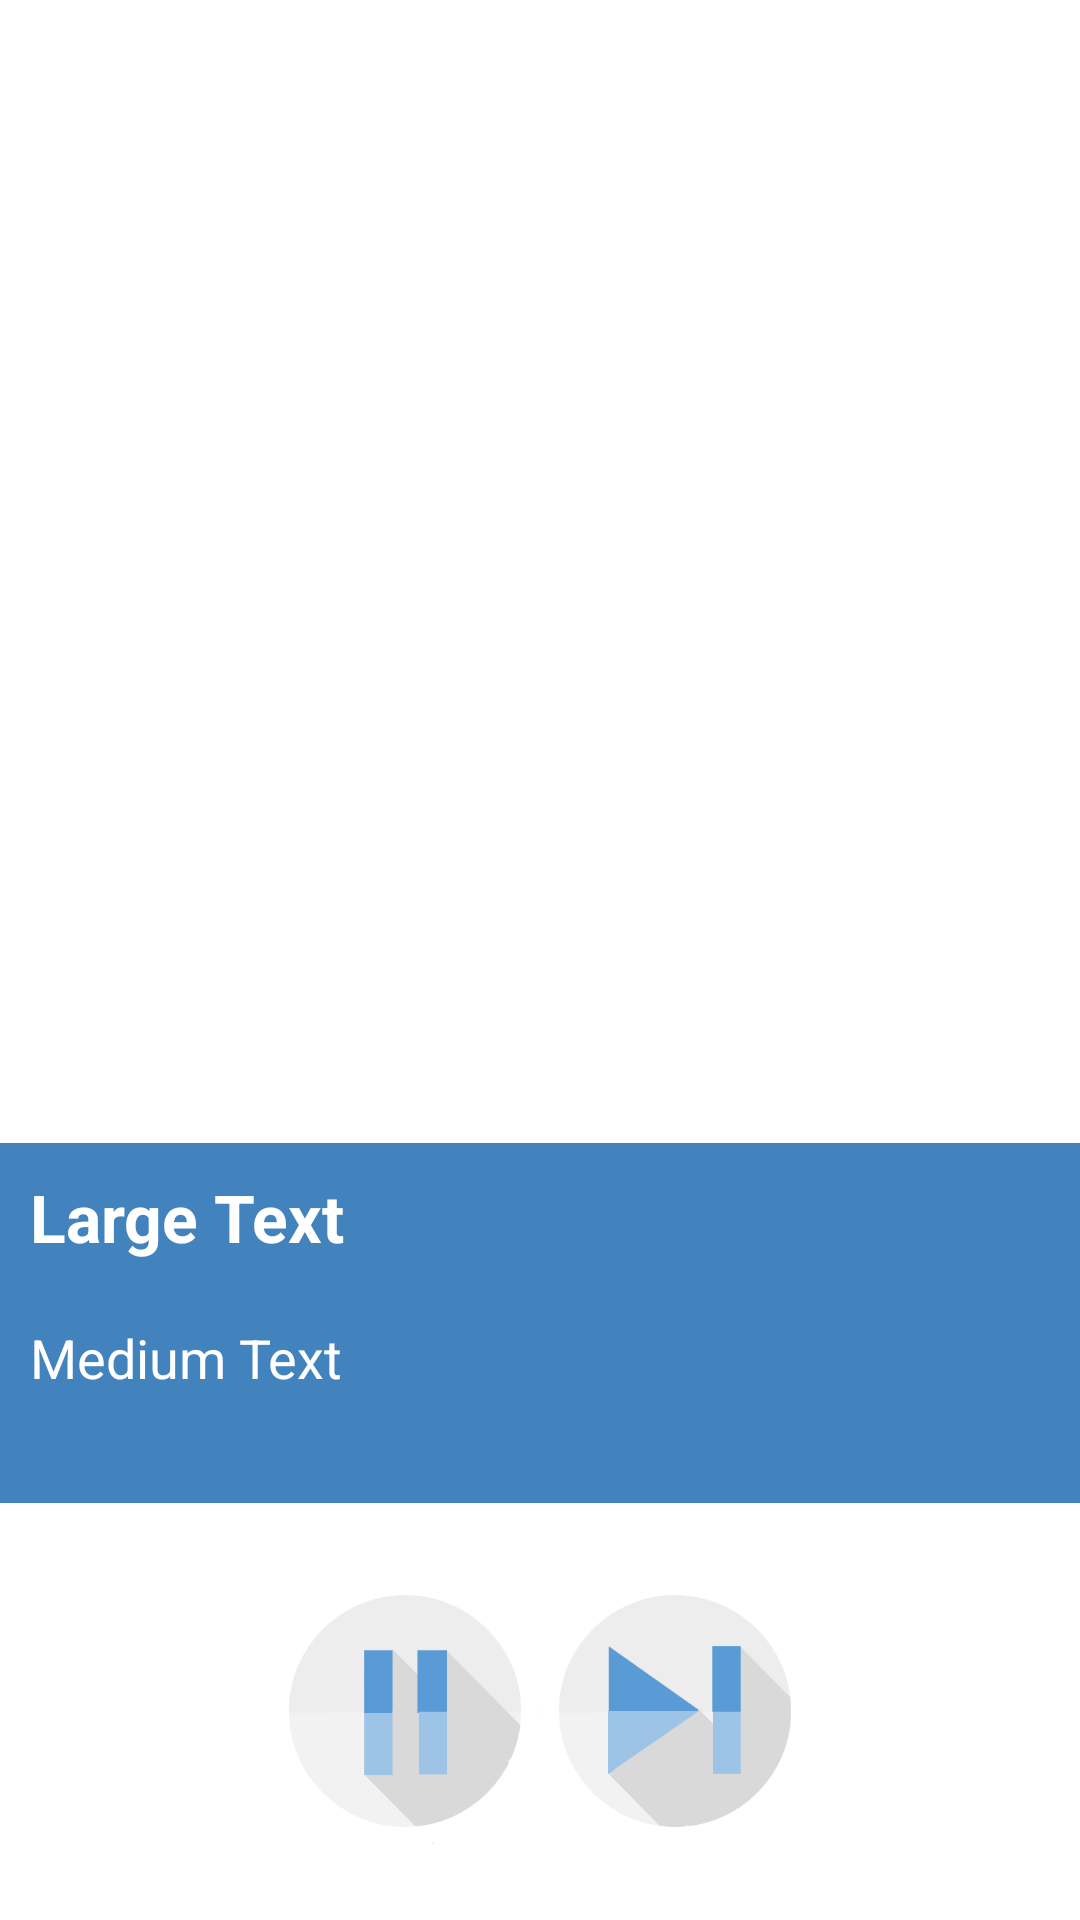

The Android layout XML behind this screen, and the referenced resources:
<!-- AndroidManifest.xml: application theme AppTheme -->
<!-- res/layout/activity_main.xml -->
<?xml version="1.0" encoding="utf-8"?>
<RelativeLayout xmlns:android="http://schemas.android.com/apk/res/android"
    android:layout_width="match_parent" android:layout_height="match_parent"
    android:background="#FFFFFF">

    <ImageView
        android:layout_width="fill_parent"
        android:layout_height="fill_parent"
        android:id="@+id/albumArtView"
        android:layout_alignParentTop="true"
        android:layout_alignBottom="@+id/linearLayout"/>
       

    <LinearLayout
        android:layout_width="fill_parent"
        android:layout_height="120dp"
        android:background="#2E75B6"
        android:orientation="vertical"
        android:weightSum="0.20"
        android:id="@+id/linearLayout"
        android:alpha="0.9"
        android:layout_marginBottom="139dp"
        android:layout_alignParentBottom="true"
        android:layout_alignParentStart="true">


        <TextView
            android:layout_width="wrap_content"
            android:layout_height="wrap_content"
            android:textColor="#ffffff"
            android:textAppearance="?android:attr/textAppearanceLarge"
            android:text="Large Text"

            android:id="@+id/textViewSongName"
            android:layout_margin="10dp"
            android:textStyle="bold"
            android:fontFamily="roboto condensed"/>

        <TextView
            android:layout_width="wrap_content"
            android:layout_height="wrap_content"
            android:textColor="#ffffff"

            android:textAppearance="?android:attr/textAppearanceMedium"
            android:textAlignment="textStart"
            android:text="Medium Text"
            android:id="@+id/textViewArtist"
            android:layout_margin="10dp"
            android:fontFamily="roboto condensed"/>
    </LinearLayout>

    <LinearLayout
        android:orientation="horizontal"
        android:layout_width="fill_parent"
        android:layout_height="fill_parent"
        android:layout_alignParentStart="true"
        android:gravity="center"
        android:weightSum="1"
        android:layout_below="@+id/albumArtView"
        android:id="@+id/linearLayout2">

        <CheckBox
            android:layout_width="90dp"
            android:layout_height="90dp"
            android:id="@+id/checkBox"
            android:layout_marginStart="25dp"
            android:background="@drawable/custom_pause_checkbox"
            android:button="@null"
            android:onClick="pause"/>

        <ImageButton
            android:layout_width="90dp"
            android:layout_height="90dp"
            android:id="@+id/imageButtonSkip"
            android:layout_marginEnd="25dp"

            android:background="@drawable/skip_image"
            android:onClick="skip"/>

    </LinearLayout>

</RelativeLayout>
<!-- resources referenced by this layout -->
<resources>
  <!-- drawable custom_pause_checkbox (drawable) -->
  <?xml version="1.0" encoding="utf-8"?>
  <selector  xmlns:android="http://schemas.android.com/apk/res/android">
      <item android:state_checked="false" android:drawable="@drawable/pause_image" />
      <item android:state_checked="true" android:drawable="@drawable/play_image" />
      <item android:drawable="@drawable/pause_image" /> 
  </selector>
  <!-- drawable skip_image: png bitmap (drawable, 20377 bytes) -->
  <style name="AppTheme" parent="Theme.AppCompat">
              
              
              <item name="colorPrimary">#2e75b6</item>
              
              <item name="android:colorPrimaryDark">#08477f</item>
              
              <item name="android:colorAccent">#ffffff</item>
  
          </style>
  <!-- drawable pause_image: png bitmap (drawable, 12558 bytes) -->
  <!-- drawable play_image: png bitmap (drawable, 11904 bytes) -->
</resources>
